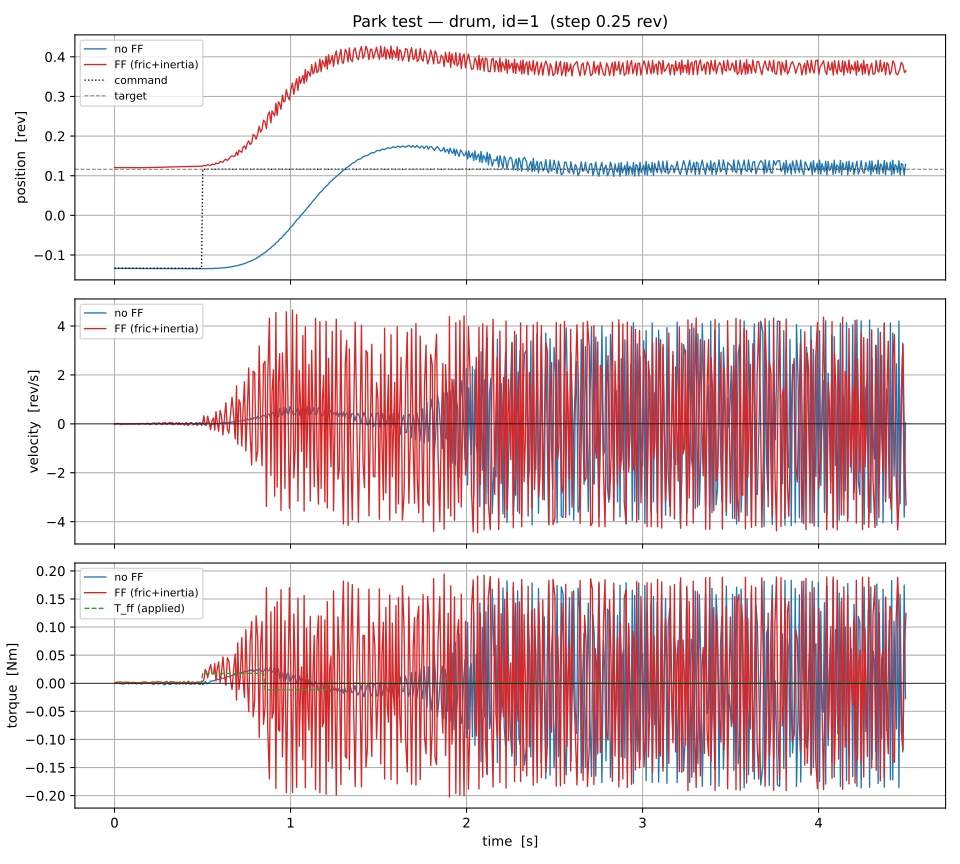

The file beside this chart, header and first rows:
t, cmd, v_ref, a_ref, T_ff, pos, vel, torque, condition
2.4170149117708206e-06, -0.1337, 0.0, 0.0, 0.0, -0.1337, 0.004124, 0.0, no FF
0.009262, -0.1337, 0.0, 0.0, 0.0, -0.1337, -0.0005576, 0.0, no FF
0.01637, -0.1337, 0.0, 0.0, 0.0, -0.1338, -0.001615, 0.001069, no FF
0.02342, -0.1337, 0.0, 0.0, 0.0, -0.1338, -0.00333, 0.0, no FF
0.03053, -0.1337, 0.0, 0.0, 0.0, -0.1337, 0.01354, -0.0003775, no FF
0.03785, -0.1337, 0.0, 0.0, 0.0, -0.1339, -0.0172, -0.0007562, no FF
0.04595, -0.1337, 0.0, 0.0, 0.0, -0.1339, -0.02282, -0.001254, no FF
0.05301, -0.1337, 0.0, 0.0, 0.0, -0.1339, -0.007198, -0.001005, no FF
0.05994, -0.1337, 0.0, 0.0, 0.0, -0.1338, -0.004679, -0.0007557, no FF
0.06705, -0.1337, 0.0, 0.0, 0.0, -0.1338, 0.004457, -0.0002502, no FF
0.07399, -0.1337, 0.0, 0.0, 0.0, -0.1339, -0.01704, 0.0003781, no FF
0.08111, -0.1337, 0.0, 0.0, 0.0, -0.1339, -0.003559, -0.001069, no FF
0.08808, -0.1337, 0.0, 0.0, 0.0, -0.1339, -0.006101, 0.0003135, no FF
0.0951, -0.1337, 0.0, 0.0, 0.0, -0.1339, 0.004522, -6.414335803128779e-05, no FF
0.1022, -0.1337, 0.0, 0.0, 0.0, -0.1339, 0.007515, -0.0008843, no FF
0.1099, -0.1337, 0.0, 0.0, 0.0, -0.134, -0.02156, 0.0003128, no FF
0.1176, -0.1337, 0.0, 0.0, 0.0, -0.1339, -0.007361, -0.0001293, no FF
0.1256, -0.1337, 0.0, 0.0, 0.0, -0.1339, 0.009185, -0.001198, no FF
0.1331, -0.1337, 0.0, 0.0, 0.0, -0.1339, -0.003608, 0.0008216, no FF
0.1407, -0.1337, 0.0, 0.0, 0.0, -0.134, -0.02165, 0.0005599, no FF
0.1492, -0.1337, 0.0, 0.0, 0.0, -0.1339, 0.001474, -0.001134, no FF
0.1575, -0.1337, 0.0, 0.0, 0.0, -0.1339, 0.01784, -0.001069, no FF
0.1679, -0.1337, 0.0, 0.0, 0.0, -0.134, 0.005388, 0.0003128, no FF
0.1759, -0.1337, 0.0, 0.0, 0.0, -0.1341, -0.01889, 0.001515, no FF
0.1838, -0.1337, 0.0, 0.0, 0.0, -0.1339, 0.001491, -0.0006263, no FF
0.1917, -0.1337, 0.0, 0.0, 0.0, -0.134, 0.01998, -0.0001969, no FF
0.1997, -0.1337, 0.0, 0.0, 0.0, -0.1342, -0.03008, 0.001002, no FF
0.2082, -0.1337, 0.0, 0.0, 0.0, -0.1341, -0.02197, 0.0003123, no FF
0.2171, -0.1337, 0.0, 0.0, 0.0, -0.1339, 0.02498, -0.001512, no FF
0.2268, -0.1337, 0.0, 0.0, 0.0, -0.1339, 0.0392, -0.001513, no FF
0.2352, -0.1337, 0.0, 0.0, 0.0, -0.1343, -0.02952, 0.001381, no FF
0.243, -0.1337, 0.0, 0.0, 0.0, -0.1341, -0.01109, -0.0006243, no FF
0.2506, -0.1337, 0.0, 0.0, 0.0, -0.1339, 0.04202, -0.0012, no FF
0.2585, -0.1337, 0.0, 0.0, 0.0, -0.1341, 0.0139, -0.000825, no FF
0.2678, -0.1337, 0.0, 0.0, 0.0, -0.1342, -0.03443, 0.001381, no FF
0.2756, -0.1337, 0.0, 0.0, 0.0, -0.1341, -0.004714, -0.00087, no FF
0.2856, -0.1337, 0.0, 0.0, 0.0, -0.134, 0.05215, -0.002961, no FF
0.2935, -0.1337, 0.0, 0.0, 0.0, -0.1343, -0.01668, -0.0003796, no FF
0.3019, -0.1337, 0.0, 0.0, 0.0, -0.1342, -0.02896, 0.0, no FF
0.3109, -0.1337, 0.0, 0.0, 0.0, -0.1339, 0.04999, -0.001891, no FF
0.3203, -0.1337, 0.0, 0.0, 0.0, -0.134, 0.05131, -0.001761, no FF
0.3284, -0.1337, 0.0, 0.0, 0.0, -0.1344, -0.0353, 0.00217, no FF
0.3383, -0.1337, 0.0, 0.0, 0.0, -0.1344, -0.03126, 0.001241, no FF
0.3478, -0.1337, 0.0, 0.0, 0.0, -0.1341, 0.0114, -0.001381, no FF
0.3552, -0.1337, 0.0, 0.0, 0.0, -0.1342, 0.02156, -0.00107, no FF
0.3622, -0.1337, 0.0, 0.0, 0.0, -0.1343, -0.02781, 0.0003796, no FF
0.3692, -0.1337, 0.0, 0.0, 0.0, -0.1342, 0.03001, -0.001516, no FF
0.3762, -0.1337, 0.0, 0.0, 0.0, -0.1344, -0.03243, 0.0009294, no FF
0.3833, -0.1337, 0.0, 0.0, 0.0, -0.1341, 0.02668, -0.0007577, no FF
0.3904, -0.1337, 0.0, 0.0, 0.0, -0.1344, 0.01008, -0.0009312, no FF
0.3978, -0.1337, 0.0, 0.0, 0.0, -0.1344, -0.04615, 0.000929, no FF
0.4056, -0.1337, 0.0, 0.0, 0.0, -0.1341, 0.04448, -0.002005, no FF
0.4127, -0.1337, 0.0, 0.0, 0.0, -0.1346, -0.05378, 0.00214, no FF
0.4207, -0.1337, 0.0, 0.0, 0.0, -0.1344, -0.04106, 0.00138, no FF
0.4297, -0.1337, 0.0, 0.0, 0.0, -0.1342, 0.02559, -0.001828, no FF
0.438, -0.1337, 0.0, 0.0, 0.0, -0.1341, 0.05348, -0.001381, no FF
0.448, -0.1337, 0.0, 0.0, 0.0, -0.1346, -0.04227, 0.0001644, no FF
0.4554, -0.1337, 0.0, 0.0, 0.0, -0.1342, 0.01145, -0.001692, no FF
0.4628, -0.1337, 0.0, 0.0, 0.0, -0.1344, 0.03574, -0.00069, no FF
0.4707, -0.1337, 0.0, 0.0, 0.0, -0.1347, -0.07026, 0.00214, no FF
... 1,081 more rows
